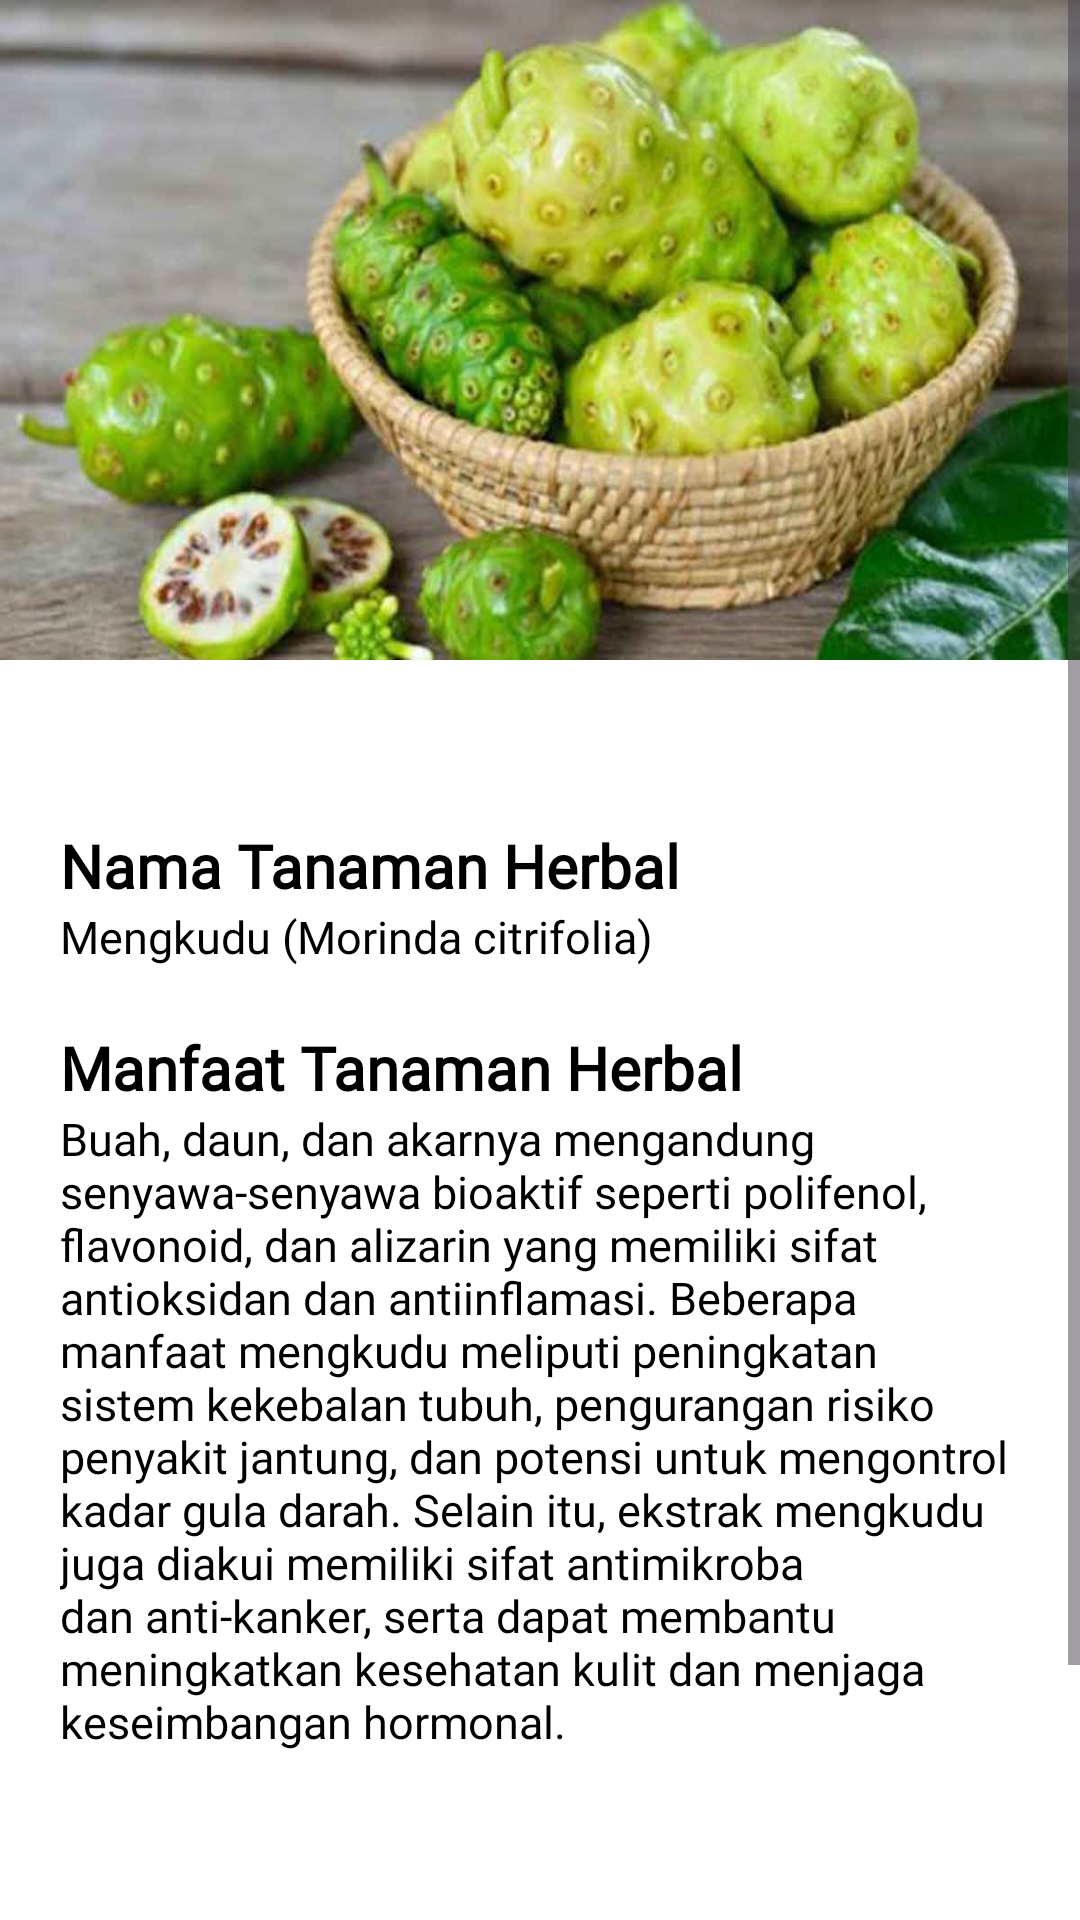

Layout XML and referenced resources for this Android screen:
<!-- AndroidManifest.xml: application theme Theme.TanamanHerbal -->
<!-- res/layout/activity_mengkudu.xml -->
<?xml version="1.0" encoding="utf-8"?>
<ScrollView xmlns:android="http://schemas.android.com/apk/res/android"
    xmlns:app="http://schemas.android.com/apk/res-auto"
    xmlns:tools="http://schemas.android.com/tools"
    android:layout_width="match_parent"
    android:layout_height="match_parent"
    android:background="@color/white"
    tools:context=".mengkudu">

    <RelativeLayout
        android:layout_width="match_parent"
        android:layout_height="match_parent">

        <ImageView
            android:id="@+id/mengkudu"
            android:layout_width="match_parent"
            android:layout_height="220dp"
            android:background="@drawable/mengkudu"/>

        <TextView
            android:layout_width="match_parent"
            android:layout_height="510dp"
            android:layout_below="@+id/mengkudu"
            android:layout_centerHorizontal="true"
            android:layout_marginTop="8dp"
            android:fontFamily="@font/stanberry"
            android:background="@drawable/bg_half_rounded"/>

        <View
            android:id="@+id/v_desc"
            android:layout_width="35dp"
            android:layout_height="5dp"
            android:layout_centerHorizontal="true"
            android:layout_marginTop="250dp"
            android:background="@drawable/bg_shape"
            android:backgroundTint="@color/colorPrimary" />

        <TextView
            android:id="@+id/tv_judul"
            android:layout_width="match_parent"
            android:layout_height="wrap_content"
            android:layout_below="@id/v_desc"
            android:text="Nama Tanaman Herbal"
            android:layout_marginTop="20dp"
            android:layout_marginLeft="20dp"
            android:textSize="20sp"
            android:textStyle="bold"
            android:fontFamily="@font/ayam"
            android:textColor="@color/black"/>

        <TextView
            android:id="@+id/tv_namaTH"
            android:layout_width="match_parent"
            android:layout_height="wrap_content"
            android:layout_below="@id/tv_judul"
            android:text="Mengkudu (Morinda citrifolia)"
            android:textSize="15sp"
            android:textColor="@color/black"
            android:fontFamily="@font/cornersky"
            android:layout_marginLeft="20dp"/>

        <TextView
            android:id="@+id/tv_judul_manfaat"
            android:layout_width="match_parent"
            android:layout_height="wrap_content"
            android:layout_below="@id/tv_namaTH"
            android:text="Manfaat Tanaman Herbal"
            android:layout_marginTop="20dp"
            android:layout_marginLeft="20dp"
            android:textSize="20sp"
            android:textStyle="bold"
            android:fontFamily="@font/ayam"
            android:textColor="@color/black"/>

        <TextView
            android:id="@+id/tv_manfaatTanaman"
            android:layout_width="match_parent"
            android:layout_height="wrap_content"
            android:layout_below="@id/tv_judul_manfaat"
            android:text="Buah, daun, dan akarnya mengandung senyawa-senyawa bioaktif seperti polifenol, flavonoid, dan alizarin yang memiliki sifat antioksidan dan antiinflamasi. Beberapa manfaat mengkudu meliputi peningkatan sistem kekebalan tubuh, pengurangan risiko penyakit jantung, dan potensi untuk mengontrol kadar gula darah. Selain itu, ekstrak mengkudu juga diakui memiliki sifat antimikroba dan anti-kanker, serta dapat membantu meningkatkan kesehatan kulit dan menjaga keseimbangan hormonal."
            android:textSize="15sp"
            android:fontFamily="@font/cornersky"
            android:textColor="@color/black"
            android:layout_marginLeft="20dp"
            android:layout_marginRight="20dp"/>


    </RelativeLayout>

</ScrollView>
<!-- resources referenced by this layout -->
<resources>
  <color name="black">#FF000000</color>
  <color name="colorPrimary">#7EAA92</color>
  <color name="white">#FFFFFFFF</color>
  <!-- drawable mengkudu: jpg bitmap (drawable, 42492 bytes) -->
  <style name="Theme.TanamanHerbal" parent="Base.Theme.TanamanHerbal" />
  <style name="Base.Theme.TanamanHerbal" parent="Theme.Material3.DayNight.NoActionBar">
          
          
      </style>
</resources>
